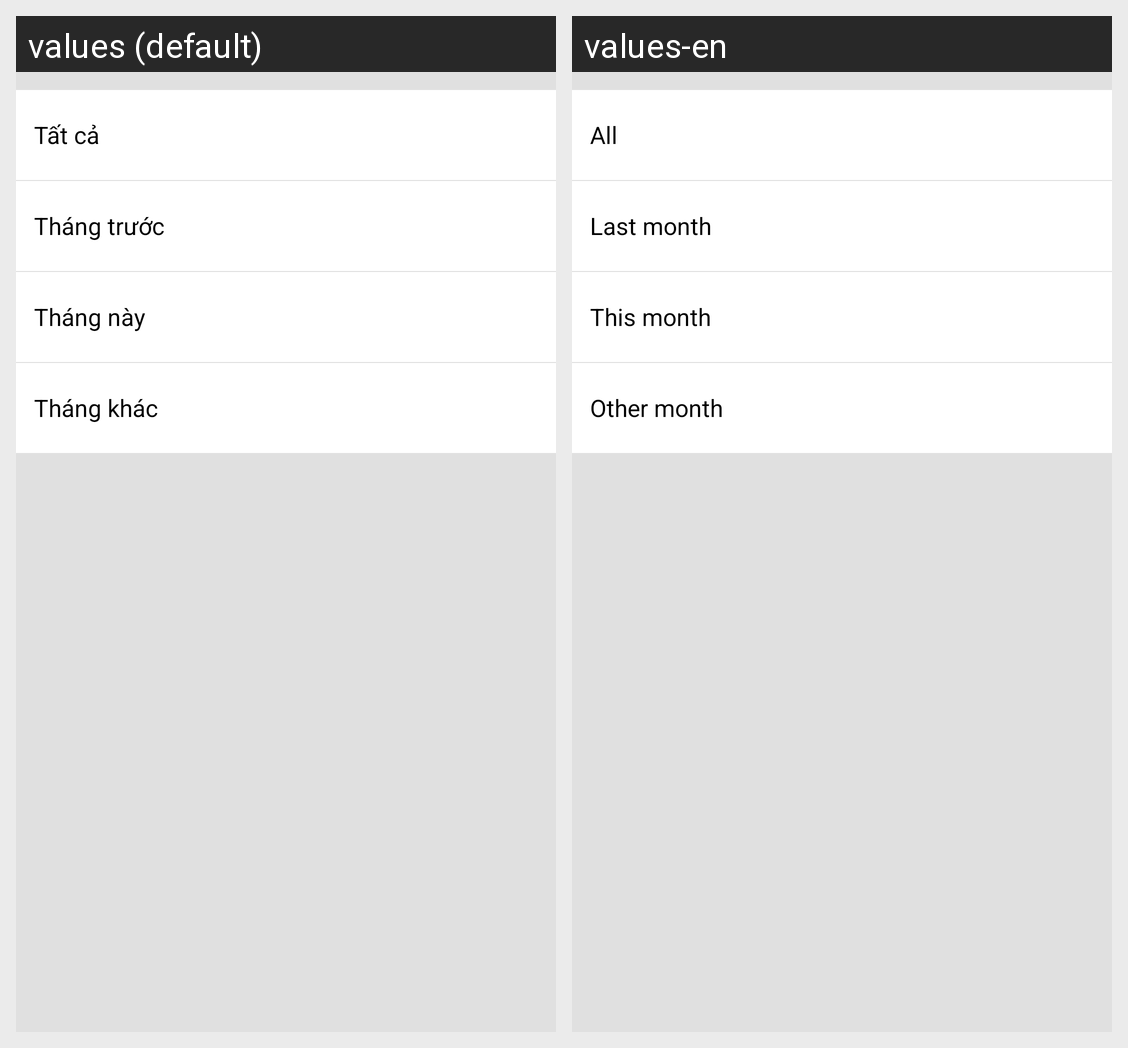

Locale-by-locale string values for the Android screen shown in this grid:
Android screen res/layout/activity_statistic_filter.xml rendered under 2 locales, left to right: values (default), values-en. Device: Nexus 5 (rendered at 1080×1920; each locale shown at half size, 540×960, under a caption strip naming it); theme Base.Theme.QuanLyChiTieu.
Strings drawn on this screen, with the default value and each locale's value (text and hints the layout hard-codes, and strings that could not be matched under every locale, appear in the picture but are not listed):

all
  values: Tất cả
  values-en: All

last_month
  values: Tháng trước
  values-en: Last month

this_month
  values: Tháng này
  values-en: This month

another_month
  values: Tháng khác
  values-en: Other month
